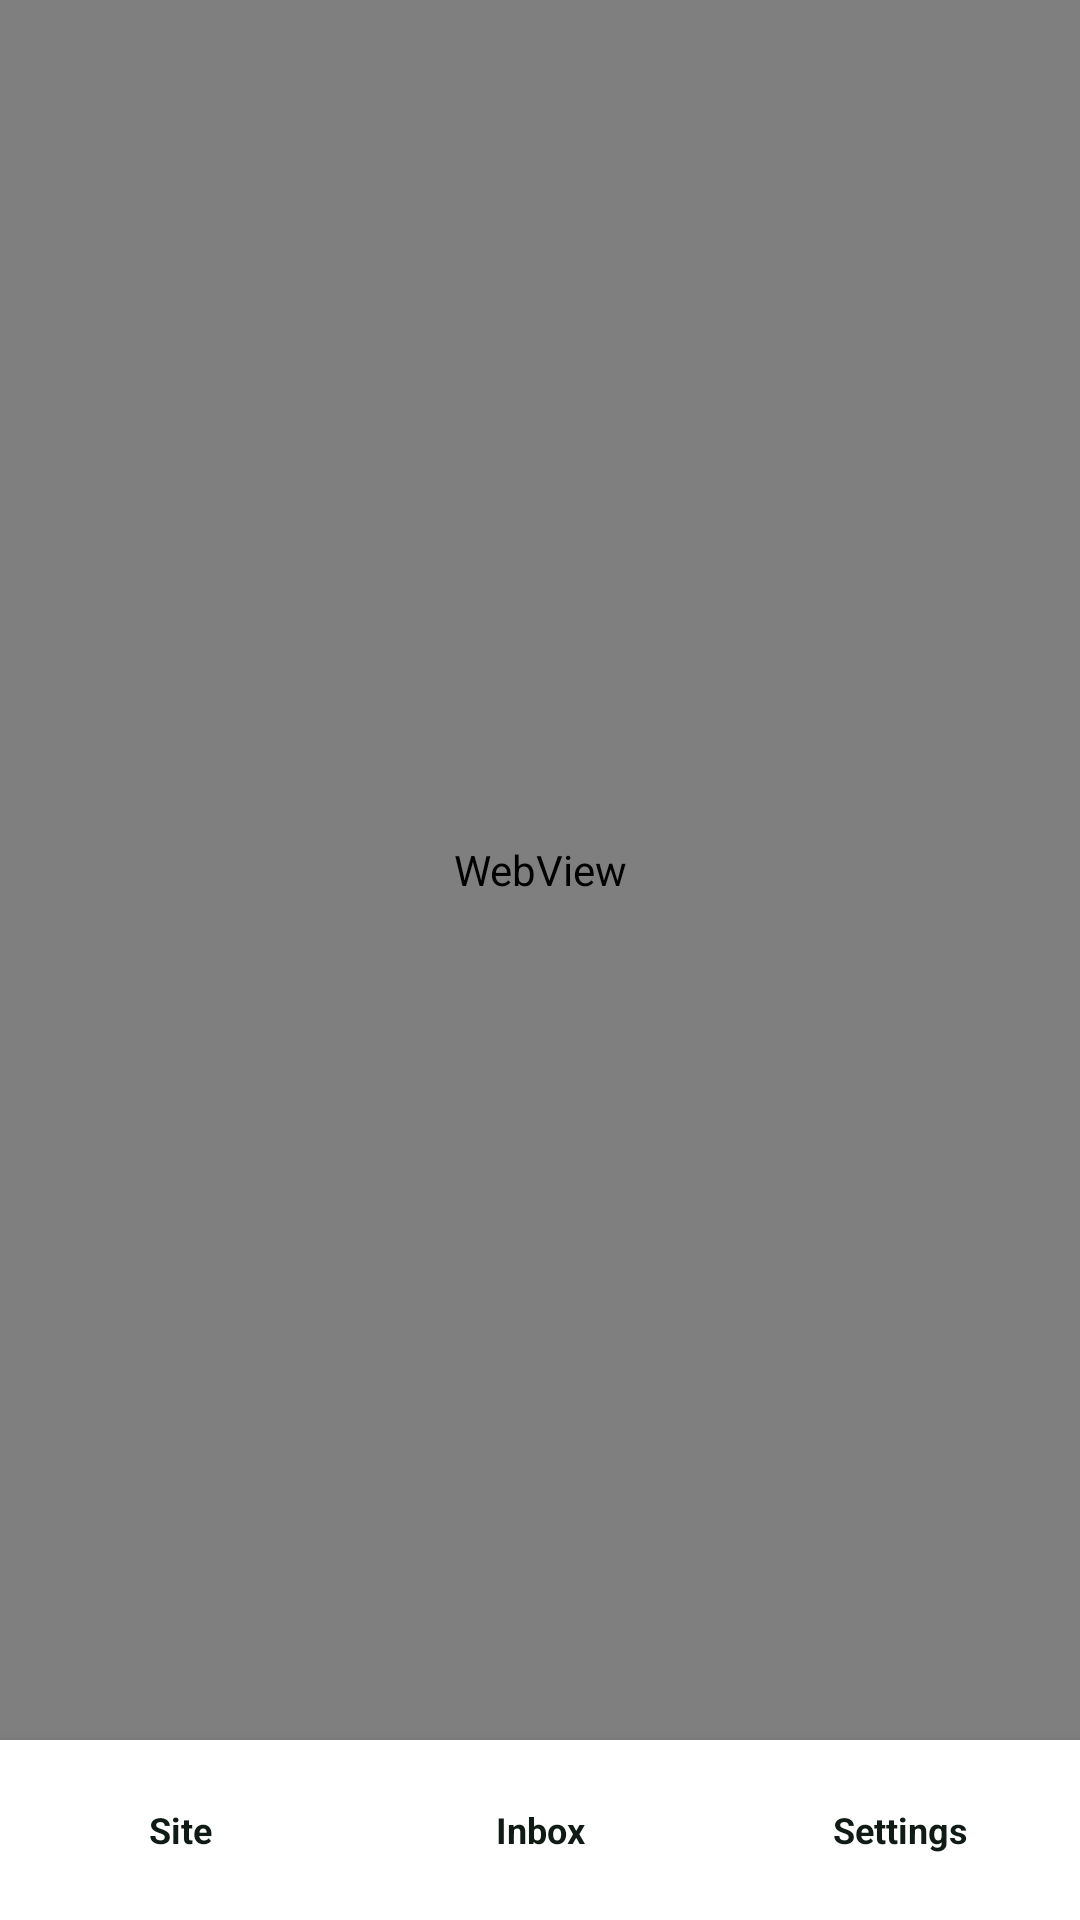

The Android layout XML behind this screen, and the referenced resources:
<!-- AndroidManifest.xml: application theme Theme.App -->
<!-- res/layout/activity_main.xml -->
<?xml version="1.0" encoding="utf-8"?>
<LinearLayout xmlns:android="http://schemas.android.com/apk/res/android"
    android:layout_width="match_parent"
    android:layout_height="match_parent"
    android:orientation="vertical"
    android:background="@color/surface">

    <FrameLayout
        android:layout_width="match_parent"
        android:layout_height="0dp"
        android:layout_weight="1">

        <WebView
            android:id="@+id/web"
            android:layout_width="match_parent"
            android:layout_height="match_parent" />

        <LinearLayout
            android:id="@+id/inboxPanel"
            android:layout_width="match_parent"
            android:layout_height="match_parent"
            android:orientation="vertical"
            android:padding="16dp"
            android:visibility="gone">

            <TextView
                android:layout_width="wrap_content"
                android:layout_height="wrap_content"
                android:text="@string/inbox"
                android:textColor="@color/ink"
                android:textSize="20sp"
                android:textStyle="bold" />

            <TextView
                android:id="@+id/inboxEmpty"
                android:layout_width="match_parent"
                android:layout_height="wrap_content"
                android:layout_marginTop="10dp"
                android:text="@string/inbox_empty"
                android:textColor="@color/muted"
                android:textSize="13sp" />

            <ListView
                android:id="@+id/inboxList"
                android:layout_width="match_parent"
                android:layout_height="match_parent"
                android:layout_marginTop="8dp"
                android:divider="@null"
                android:dividerHeight="6dp"
                android:visibility="gone" />
        </LinearLayout>

        <ScrollView
            android:id="@+id/settingsPanel"
            android:layout_width="match_parent"
            android:layout_height="match_parent"
            android:padding="16dp"
            android:visibility="gone">

            <include layout="@layout/view_settings" />
        </ScrollView>
    </FrameLayout>

    <LinearLayout
        android:layout_width="match_parent"
        android:layout_height="60dp"
        android:orientation="horizontal"
        android:background="@color/white"
        android:gravity="center"
        android:elevation="8dp">

        <TextView
            android:id="@+id/tabSite"
            android:layout_width="0dp"
            android:layout_height="match_parent"
            android:layout_weight="1"
            android:gravity="center"
            android:text="@string/site"
            android:textColor="@color/ink"
            android:textSize="12sp"
            android:textStyle="bold" />

        <TextView
            android:id="@+id/tabInbox"
            android:layout_width="0dp"
            android:layout_height="match_parent"
            android:layout_weight="1"
            android:gravity="center"
            android:text="@string/inbox"
            android:textColor="@color/ink"
            android:textSize="12sp"
            android:textStyle="bold" />

        <TextView
            android:id="@+id/tabSettings"
            android:layout_width="0dp"
            android:layout_height="match_parent"
            android:layout_weight="1"
            android:gravity="center"
            android:text="@string/settings"
            android:textColor="@color/ink"
            android:textSize="12sp"
            android:textStyle="bold" />
    </LinearLayout>
</LinearLayout>
<!-- res/layout/view_settings.xml (included above) -->
<?xml version="1.0" encoding="utf-8"?>
<LinearLayout xmlns:android="http://schemas.android.com/apk/res/android"
    android:layout_width="match_parent"
    android:layout_height="wrap_content"
    android:orientation="vertical">

    <TextView
        android:layout_width="wrap_content"
        android:layout_height="wrap_content"
        android:text="@string/settings_title"
        android:textColor="@color/ink"
        android:textSize="20sp"
        android:textStyle="bold" />

    <TextView
        android:layout_width="match_parent"
        android:layout_height="wrap_content"
        android:layout_marginTop="4dp"
        android:text="@string/settings_hint"
        android:textColor="@color/muted"
        android:textSize="12sp" />

    <EditText android:id="@+id/fieldEmail" style="@style/Field" android:hint="@string/email" android:inputType="textEmailAddress" />
    <EditText android:id="@+id/fieldPassword" style="@style/Field" android:hint="@string/password" android:inputType="textPassword" />
    <EditText android:id="@+id/fieldDisplayName" style="@style/Field" android:hint="@string/display_name" android:inputType="textPersonName" />
    <EditText android:id="@+id/fieldImapHost" style="@style/Field" android:hint="@string/imap_host" android:inputType="text" />
    <EditText android:id="@+id/fieldImapPort" style="@style/Field" android:hint="@string/imap_port" android:inputType="number" />
    <EditText android:id="@+id/fieldSmtpHost" style="@style/Field" android:hint="@string/smtp_host" android:inputType="text" />
    <EditText android:id="@+id/fieldSmtpPort" style="@style/Field" android:hint="@string/smtp_port" android:inputType="number" />

    <Switch
        android:id="@+id/switchAuto"
        android:layout_width="match_parent"
        android:layout_height="wrap_content"
        android:layout_marginTop="12dp"
        android:text="@string/auto_reply"
        android:textColor="@color/ink" />

    <TextView
        android:layout_width="wrap_content"
        android:layout_height="wrap_content"
        android:layout_marginTop="12dp"
        android:text="@string/reply_template"
        android:textColor="@color/muted"
        android:textSize="12sp" />

    <EditText
        android:id="@+id/fieldReply"
        android:layout_width="match_parent"
        android:layout_height="wrap_content"
        android:layout_marginTop="6dp"
        android:minLines="8"
        android:gravity="top"
        android:padding="12dp"
        android:background="@drawable/field_bg"
        android:fontFamily="monospace"
        android:textSize="11sp"
        android:textColor="@color/ink"
        android:inputType="textMultiLine" />

    <Button
        android:id="@+id/buttonSave"
        android:layout_width="match_parent"
        android:layout_height="52dp"
        android:layout_marginTop="16dp"
        android:layout_marginBottom="24dp"
        android:background="@drawable/button_bg"
        android:text="@string/save"
        android:textColor="@color/ink"
        android:textStyle="bold" />
</LinearLayout>
<!-- resources referenced by this layout -->
<resources>
  <color name="ink">#0F1B14</color>
  <color name="muted">#5C6B60</color>
  <color name="surface">#F7F9F5</color>
  <color name="white">#FFFFFF</color>
  <!-- drawable button_bg (drawable) -->
  <?xml version="1.0" encoding="utf-8"?>
  <shape xmlns:android="http://schemas.android.com/apk/res/android">
      <gradient android:startColor="#B9F227" android:endColor="#7EE2B8" android:angle="0" />
      <corners android:radius="16dp" />
  </shape>
  <!-- drawable field_bg (drawable) -->
  <?xml version="1.0" encoding="utf-8"?>
  <shape xmlns:android="http://schemas.android.com/apk/res/android">
      <solid android:color="#FFFFFF" />
      <corners android:radius="14dp" />
      <stroke android:width="1dp" android:color="#E1EAE2" />
  </shape>
  <string name="auto_reply">Send an HTML auto reply</string>
  <string name="display_name">Your display name</string>
  <string name="email">Mail address</string>
  <string name="imap_host">IMAP host</string>
  <string name="imap_port">IMAP port</string>
  <string name="inbox">Inbox</string>
  <string name="inbox_empty">No messages yet. Save your mail settings to start checking.</string>
  <string name="password">App password</string>
  <string name="reply_template">Reply template — {{name}} and {{subject}} are filled in</string>
  <string name="save">Save and start the inbox</string>
  <string name="settings">Settings</string>
  <string name="settings_hint">Use an app password, not your normal password. Gmail: imap.gmail.com / smtp.gmail.com.</string>
  <string name="settings_title">Mail and auto reply</string>
  <string name="site">Site</string>
  <string name="smtp_host">SMTP host</string>
  <string name="smtp_port">SMTP port</string>
  <style name="Field">
          <item name="android:layout_width">match_parent</item>
          <item name="android:layout_height">wrap_content</item>
          <item name="android:layout_marginTop">8dp</item>
          <item name="android:padding">14dp</item>
          <item name="android:background">@drawable/field_bg</item>
          <item name="android:textSize">13sp</item>
          <item name="android:textColor">@color/ink</item>
          <item name="android:textColorHint">@color/muted</item>
      </style>
  <style name="Theme.App" parent="Theme.MaterialComponents.Light.NoActionBar">
          <item name="android:statusBarColor">@color/surface</item>
          <item name="android:windowLightStatusBar">true</item>
          <item name="android:windowBackground">@color/surface</item>
          <item name="android:navigationBarColor">@color/white</item>
          <item name="colorPrimary">@color/ink</item>
      </style>
</resources>
